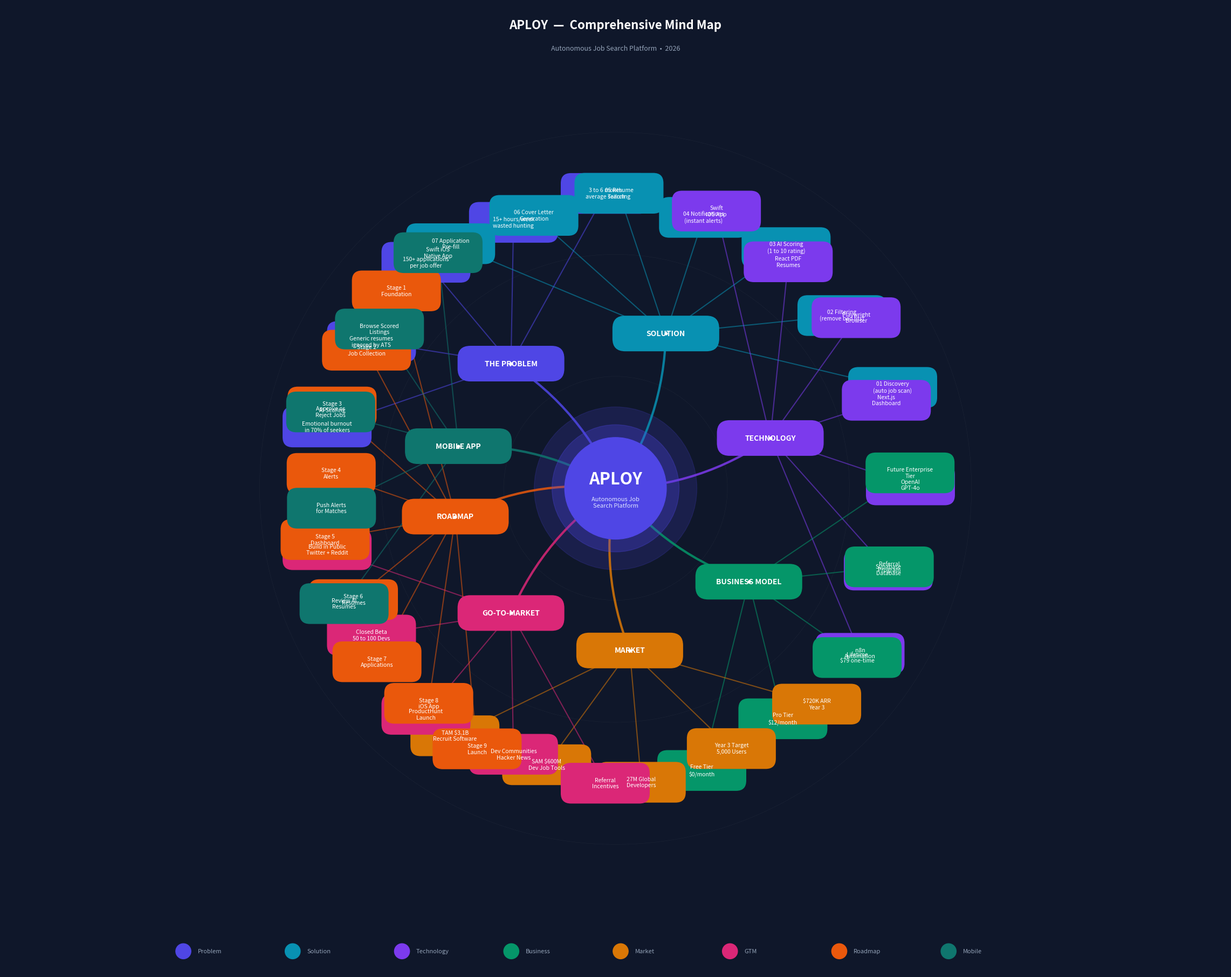

Python code for this plot: (Note: this script raises an exception after producing the figure.)
import matplotlib
matplotlib.use("Agg")
import matplotlib.pyplot as plt
import matplotlib.patches as mpatches
from matplotlib.patches import FancyBboxPatch, FancyArrowPatch
import numpy as np

OUTPUT = "/home/user/Black-Immigration-Community-Foundation/Aploy_MindMap.pdf"

# ── Palette ───────────────────────────────────────────────────────────────────
INK        = "#0f172a"
INDIGO     = "#4f46e5"
INDIGO_LT  = "#e0e7ff"
WHITE      = "#ffffff"
SLATE      = "#475569"
SURFACE    = "#f8fafc"
BORDER     = "#e2e8f0"

BRANCH_COLORS = [
    "#4f46e5",  # indigo    — Problem
    "#0891b2",  # cyan      — Solution
    "#7c3aed",  # violet    — Technology
    "#059669",  # green     — Business Model
    "#d97706",  # amber     — Market
    "#db2777",  # pink      — Go-to-Market
    "#ea580c",  # orange    — Roadmap
    "#0f766e",  # teal      — Mobile App
]

fig, ax = plt.subplots(figsize=(24, 18))
ax.set_xlim(-12, 12)
ax.set_ylim(-9.5, 9.5)
ax.set_aspect("equal")
ax.axis("off")
fig.patch.set_facecolor(INK)
ax.set_facecolor(INK)


# ── Drawing helpers ───────────────────────────────────────────────────────────
def draw_node(ax, x, y, text, width, height, facecolor, textcolor=WHITE,
              fontsize=9, bold=False, radius=0.35, alpha=1.0, zorder=3):
    box = FancyBboxPatch(
        (x - width / 2, y - height / 2), width, height,
        boxstyle=f"round,pad=0.05,rounding_size={radius}",
        facecolor=facecolor, edgecolor="none", alpha=alpha, zorder=zorder
    )
    ax.add_patch(box)
    weight = "bold" if bold else "normal"
    ax.text(x, y, text, ha="center", va="center",
            fontsize=fontsize, color=textcolor, fontweight=weight,
            zorder=zorder + 1, wrap=True,
            multialignment="center")


def draw_curve(ax, x0, y0, x1, y1, color, lw=2.0, alpha=0.7, zorder=1):
    cx = (x0 + x1) / 2
    cy = (y0 + y1) / 2
    mid_x = cx + (y1 - y0) * 0.15
    mid_y = cy - (x1 - x0) * 0.15
    from matplotlib.path import Path
    import matplotlib.patches as mpatches
    verts = [(x0, y0), (mid_x, mid_y), (x1, y1)]
    codes = [Path.MOVETO, Path.CURVE3, Path.LINETO]
    path = Path(verts, codes)
    patch = mpatches.PathPatch(path, facecolor="none",
                                edgecolor=color, lw=lw, alpha=alpha, zorder=zorder)
    ax.add_patch(patch)


def draw_line(ax, x0, y0, x1, y1, color, lw=1.5, alpha=0.6, zorder=1):
    ax.plot([x0, x1], [y0, y1], color=color, lw=lw, alpha=alpha,
            zorder=zorder, solid_capstyle="round")


# ── CENTRE NODE ───────────────────────────────────────────────────────────────
cx, cy = 0, 0
# Outer glow
circle_glow = plt.Circle((cx, cy), 1.6, color=INDIGO, alpha=0.18, zorder=1)
ax.add_patch(circle_glow)
circle_glow2 = plt.Circle((cx, cy), 1.25, color=INDIGO, alpha=0.3, zorder=2)
ax.add_patch(circle_glow2)
circle_main = plt.Circle((cx, cy), 1.0, color=INDIGO, zorder=3)
ax.add_patch(circle_main)
ax.text(cx, cy + 0.18, "APLOY", ha="center", va="center",
        fontsize=22, color=WHITE, fontweight="bold", zorder=4)
ax.text(cx, cy - 0.28, "Autonomous Job\nSearch Platform",
        ha="center", va="center", fontsize=8, color=INDIGO_LT, zorder=4,
        multialignment="center")


# ══════════════════════════════════════════════════════════════════════════════
#  BRANCH DEFINITIONS
#  Each branch: (label, angle_deg, color, children)
#  children: list of (label, sub_children_or_None)
# ══════════════════════════════════════════════════════════════════════════════
branches = [
    # ── 1. THE PROBLEM ────────────────────────────────────────
    {
        "label":  "THE PROBLEM",
        "angle":  130,
        "color":  BRANCH_COLORS[0],
        "r":      3.2,
        "children": [
            ("3 to 6 month\naverage search",    []),
            ("15+ hours/week\nwasted hunting",  []),
            ("150+ applications\nper job offer", []),
            ("Generic resumes\nignored by ATS",  []),
            ("Emotional burnout\nin 70% of seekers", []),
        ],
    },
    # ── 2. THE SOLUTION ───────────────────────────────────────
    {
        "label":  "SOLUTION",
        "angle":  72,
        "color":  BRANCH_COLORS[1],
        "r":      3.2,
        "children": [
            ("01 Discovery\n(auto job scan)",    []),
            ("02 Filtering\n(remove bad fits)",  []),
            ("03 AI Scoring\n(1 to 10 rating)",  []),
            ("04 Notifications\n(instant alerts)", []),
            ("05 Resume\nTailoring",             []),
            ("06 Cover Letter\nGeneration",      []),
            ("07 Application\nPre-fill",         []),
        ],
    },
    # ── 3. TECHNOLOGY ─────────────────────────────────────────
    {
        "label":  "TECHNOLOGY",
        "angle":  18,
        "color":  BRANCH_COLORS[2],
        "r":      3.2,
        "children": [
            ("n8n\nAutomation",   []),
            ("Supabase\nDatabase", []),
            ("OpenAI\nGPT-4o",    []),
            ("Next.js\nDashboard", []),
            ("Playwright\nBrowser", []),
            ("React PDF\nResumes", []),
            ("Swift\niOS App",    []),
        ],
    },
    # ── 4. BUSINESS MODEL ─────────────────────────────────────
    {
        "label":  "BUSINESS MODEL",
        "angle":  -35,
        "color":  BRANCH_COLORS[3],
        "r":      3.2,
        "children": [
            ("Free Tier\n$0/month",           []),
            ("Pro Tier\n$12/month",           []),
            ("Lifetime\n$79 one-time",        []),
            ("Referral\nProgram",             []),
            ("Future Enterprise\nTier",       []),
        ],
    },
    # ── 5. MARKET ─────────────────────────────────────────────
    {
        "label":  "MARKET",
        "angle":  -85,
        "color":  BRANCH_COLORS[4],
        "r":      3.2,
        "children": [
            ("TAM $3.1B\nRecruit Software",   []),
            ("SAM $600M\nDev Job Tools",      []),
            ("27M Global\nDevelopers",        []),
            ("Year 3 Target\n5,000 Users",    []),
            ("$720K ARR\nYear 3",             []),
        ],
    },
    # ── 6. GO-TO-MARKET ───────────────────────────────────────
    {
        "label":  "GO-TO-MARKET",
        "angle":  -130,
        "color":  BRANCH_COLORS[5],
        "r":      3.2,
        "children": [
            ("Build in Public\nTwitter + Reddit", []),
            ("Closed Beta\n50 to 100 Devs",     []),
            ("ProductHunt\nLaunch",              []),
            ("Dev Communities\nHacker News",     []),
            ("Referral\nIncentives",             []),
        ],
    },
    # ── 7. ROADMAP ────────────────────────────────────────────
    {
        "label":  "ROADMAP",
        "angle":  -170,
        "color":  BRANCH_COLORS[6],
        "r":      3.2,
        "children": [
            ("Stage 1\nFoundation",     []),
            ("Stage 2\nJob Collection", []),
            ("Stage 3\nAI Scoring",     []),
            ("Stage 4\nAlerts",         []),
            ("Stage 5\nDashboard",      []),
            ("Stage 6\nResumes",        []),
            ("Stage 7\nApplications",   []),
            ("Stage 8\niOS App",        []),
            ("Stage 9\nLaunch",         []),
        ],
    },
    # ── 8. MOBILE APP ─────────────────────────────────────────
    {
        "label":  "MOBILE APP",
        "angle":  165,
        "color":  BRANCH_COLORS[7],
        "r":      3.2,
        "children": [
            ("Swift iOS\nNative App",      []),
            ("Browse Scored\nListings",    []),
            ("Approve or\nReject Jobs",    []),
            ("Push Alerts\nfor Matches",   []),
            ("Review AI\nResumes",         []),
        ],
    },
]


# ── Draw all branches ─────────────────────────────────────────────────────────
for branch in branches:
    angle_rad = np.radians(branch["angle"])
    bx = branch["r"] * np.cos(angle_rad)
    by = branch["r"] * np.sin(angle_rad)
    color = branch["color"]

    # Main branch connector
    draw_curve(ax, cx, cy, bx, by, color, lw=3.0, alpha=0.85)

    # Branch node
    draw_node(ax, bx, by, branch["label"],
              width=2.0, height=0.6, facecolor=color,
              textcolor=WHITE, fontsize=10, bold=True, radius=0.25, zorder=4)

    # Children
    children = branch["children"]
    n = len(children)
    if n == 0:
        continue

    spread = 38 if n <= 5 else 52
    base_angle = branch["angle"]
    angles = np.linspace(base_angle - spread, base_angle + spread, n)

    child_r = branch["r"] + 2.4

    for i, (child_label, grandchildren) in enumerate(children):
        ca_rad = np.radians(angles[i])
        child_r_actual = child_r + (0.2 if i % 2 == 0 else 0)
        chx = child_r_actual * np.cos(ca_rad)
        chy = child_r_actual * np.sin(ca_rad)

        # Connector from branch to child
        draw_line(ax, bx, by, chx, chy, color, lw=1.5, alpha=0.55)

        # Child node
        lines = child_label.count("\n") + 1
        ch = 0.52 + (lines - 1) * 0.18
        draw_node(ax, chx, chy, child_label,
                  width=1.65, height=ch,
                  facecolor=color + "28",
                  textcolor=WHITE,
                  fontsize=7.5, bold=False, radius=0.2,
                  alpha=1.0, zorder=4)

        # Dot accent on branch node
        ax.plot(bx, by, "o", color=WHITE, markersize=3, zorder=5, alpha=0.6)


# ── Title and legend strip ─────────────────────────────────────────────────────
ax.text(0, 9.1, "APLOY  —  Comprehensive Mind Map",
        ha="center", va="center", fontsize=16,
        color=WHITE, fontweight="bold", zorder=6)
ax.text(0, 8.65, "Autonomous Job Search Platform  •  2026",
        ha="center", va="center", fontsize=9,
        color="#94a3b8", zorder=6)

# Bottom legend
legend_items = [
    ("Problem",      BRANCH_COLORS[0]),
    ("Solution",     BRANCH_COLORS[1]),
    ("Technology",   BRANCH_COLORS[2]),
    ("Business",     BRANCH_COLORS[3]),
    ("Market",       BRANCH_COLORS[4]),
    ("GTM",          BRANCH_COLORS[5]),
    ("Roadmap",      BRANCH_COLORS[6]),
    ("Mobile",       BRANCH_COLORS[7]),
]
lx_start = -8.5
for i, (lbl, col) in enumerate(legend_items):
    lx = lx_start + i * 2.15
    ly = -9.1
    dot = plt.Circle((lx, ly), 0.15, color=col, zorder=6)
    ax.add_patch(dot)
    ax.text(lx + 0.28, ly, lbl, ha="left", va="center",
            fontsize=8, color="#94a3b8", zorder=6)

# Subtle grid rings for depth
for r in [2.2, 4.6, 7.0]:
    circle = plt.Circle((0, 0), r, color=WHITE, fill=False,
                         lw=0.4, alpha=0.06, zorder=0)
    ax.add_patch(circle)

plt.tight_layout(pad=0.3)
plt.savefig(OUTPUT, format="pdf", dpi=300,
            facecolor=INK, bbox_inches="tight")
plt.close()
print(f"Done: {OUTPUT}")
